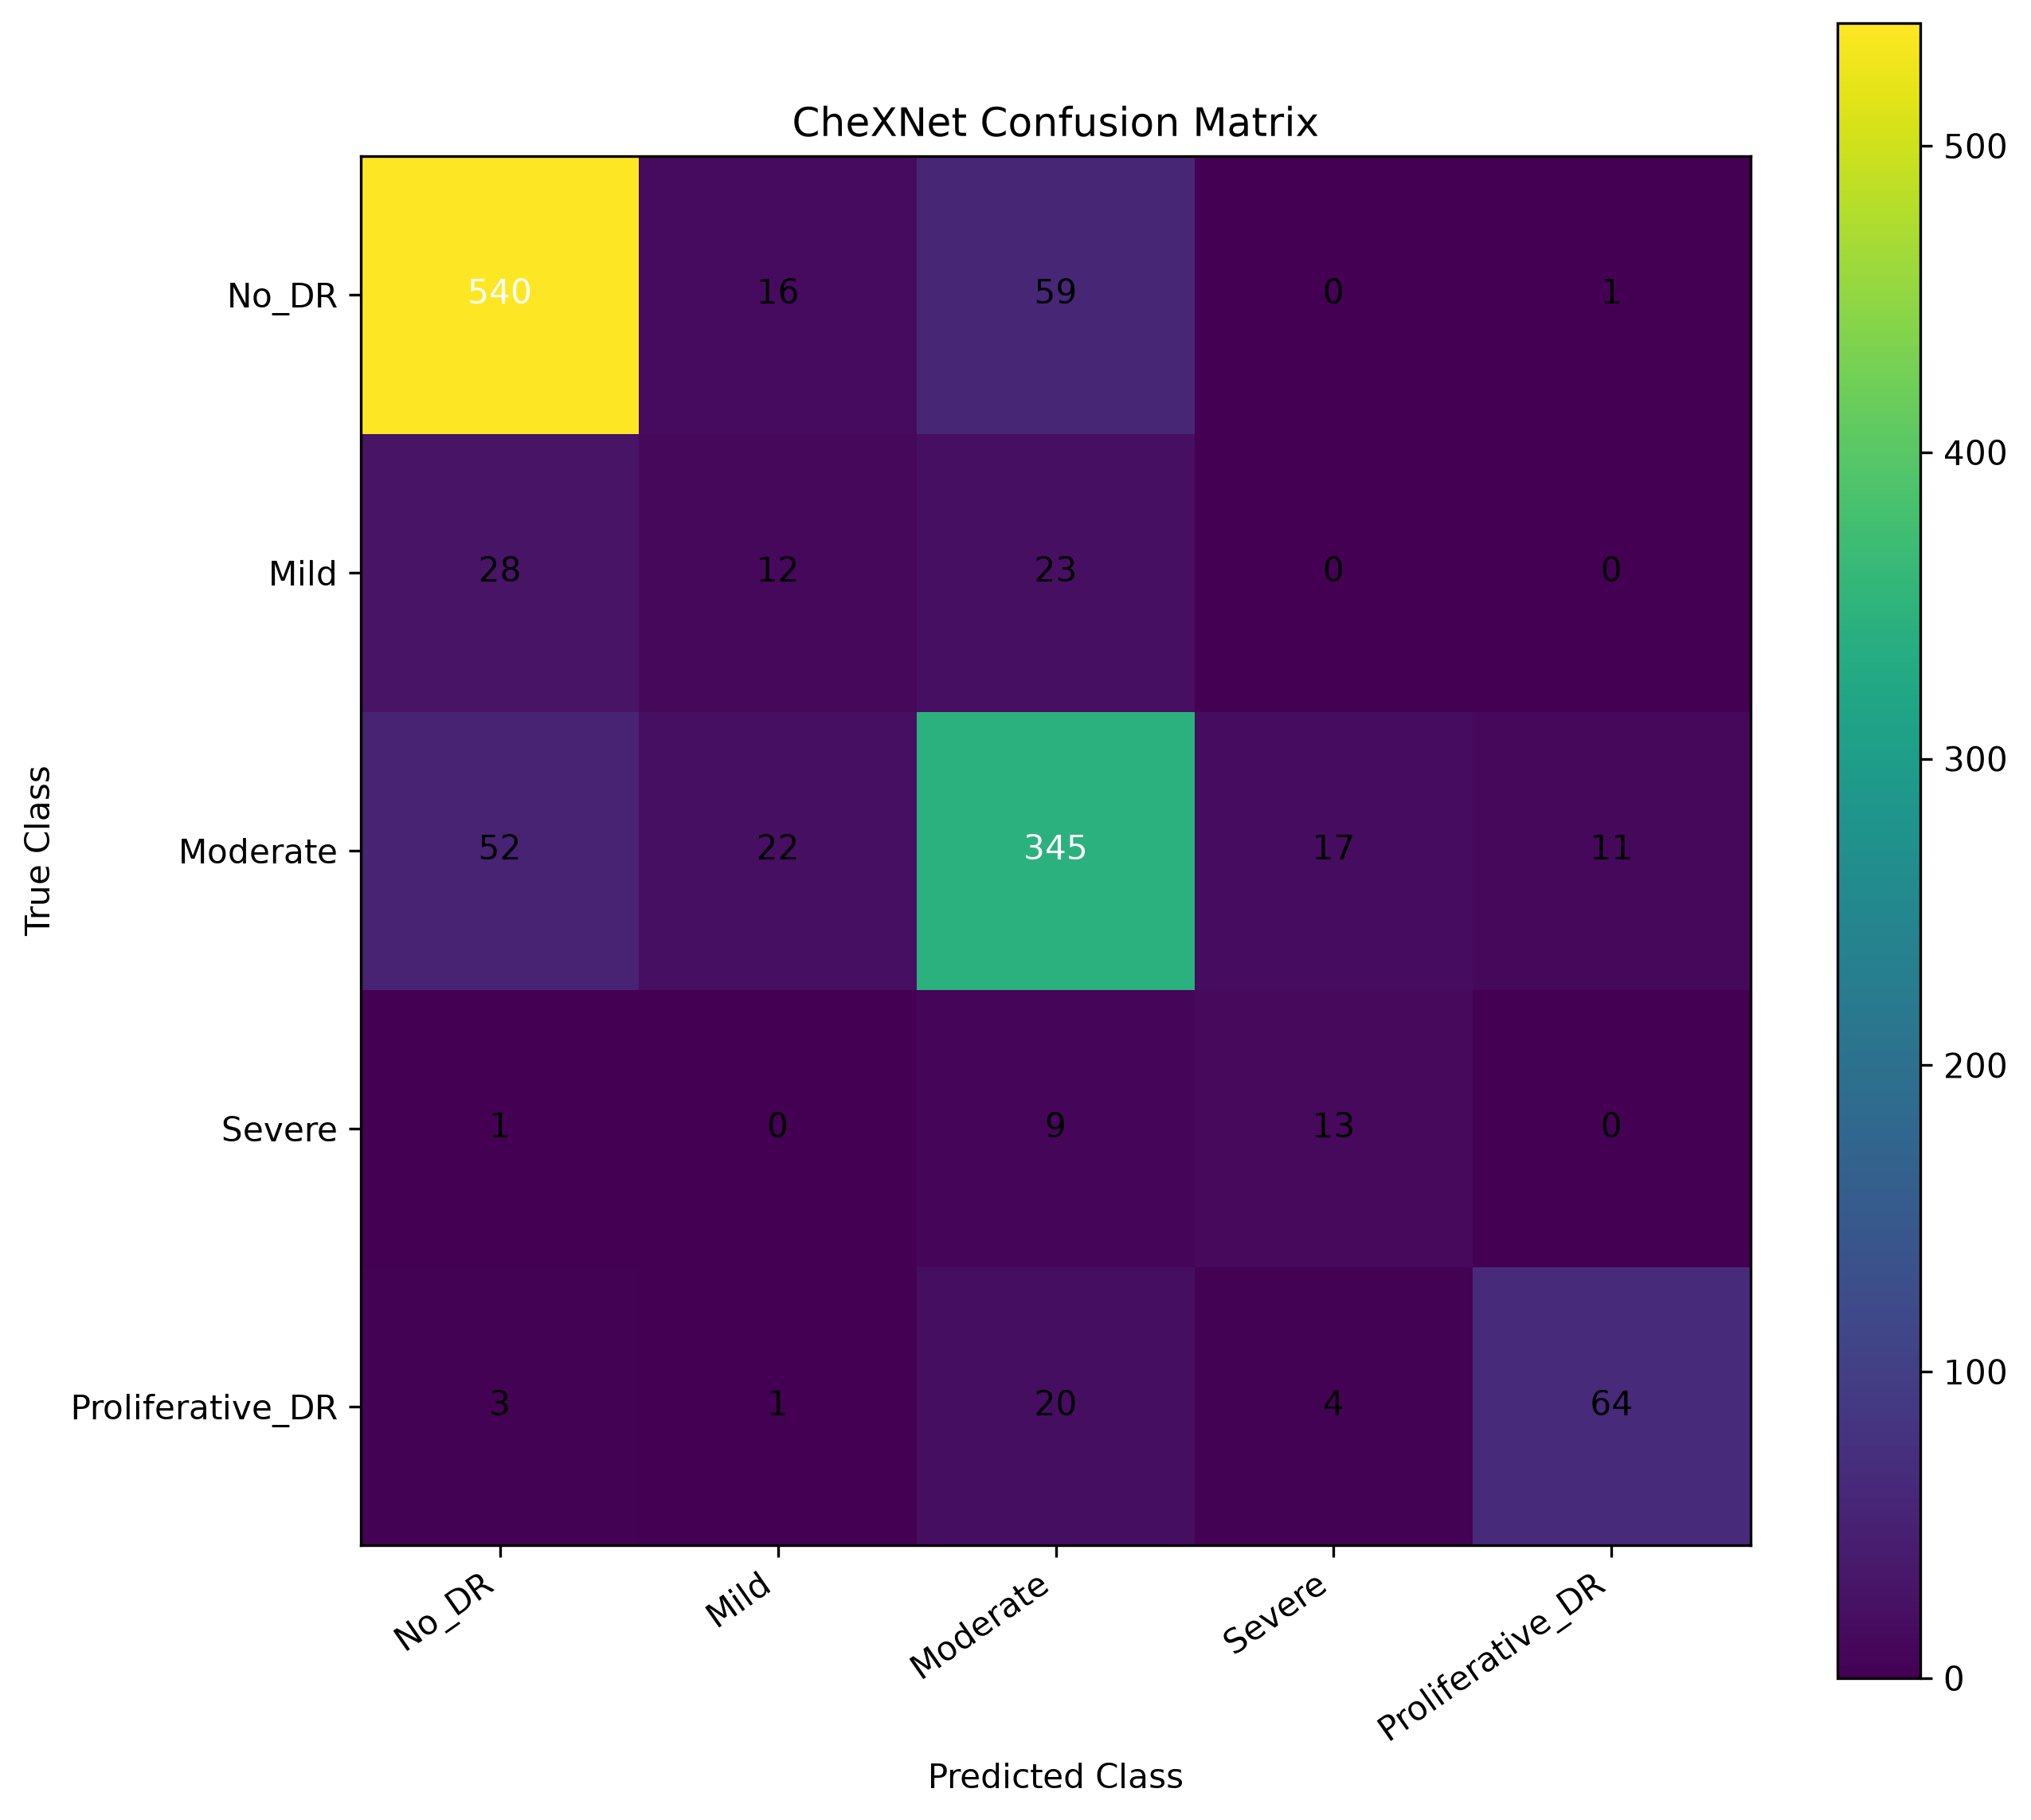

Source data for this figure (header and first rows):
540, 16, 59, 0, 1
28, 12, 23, 0, 0
52, 22, 345, 17, 11
1, 0, 9, 13, 0
3, 1, 20, 4, 64
